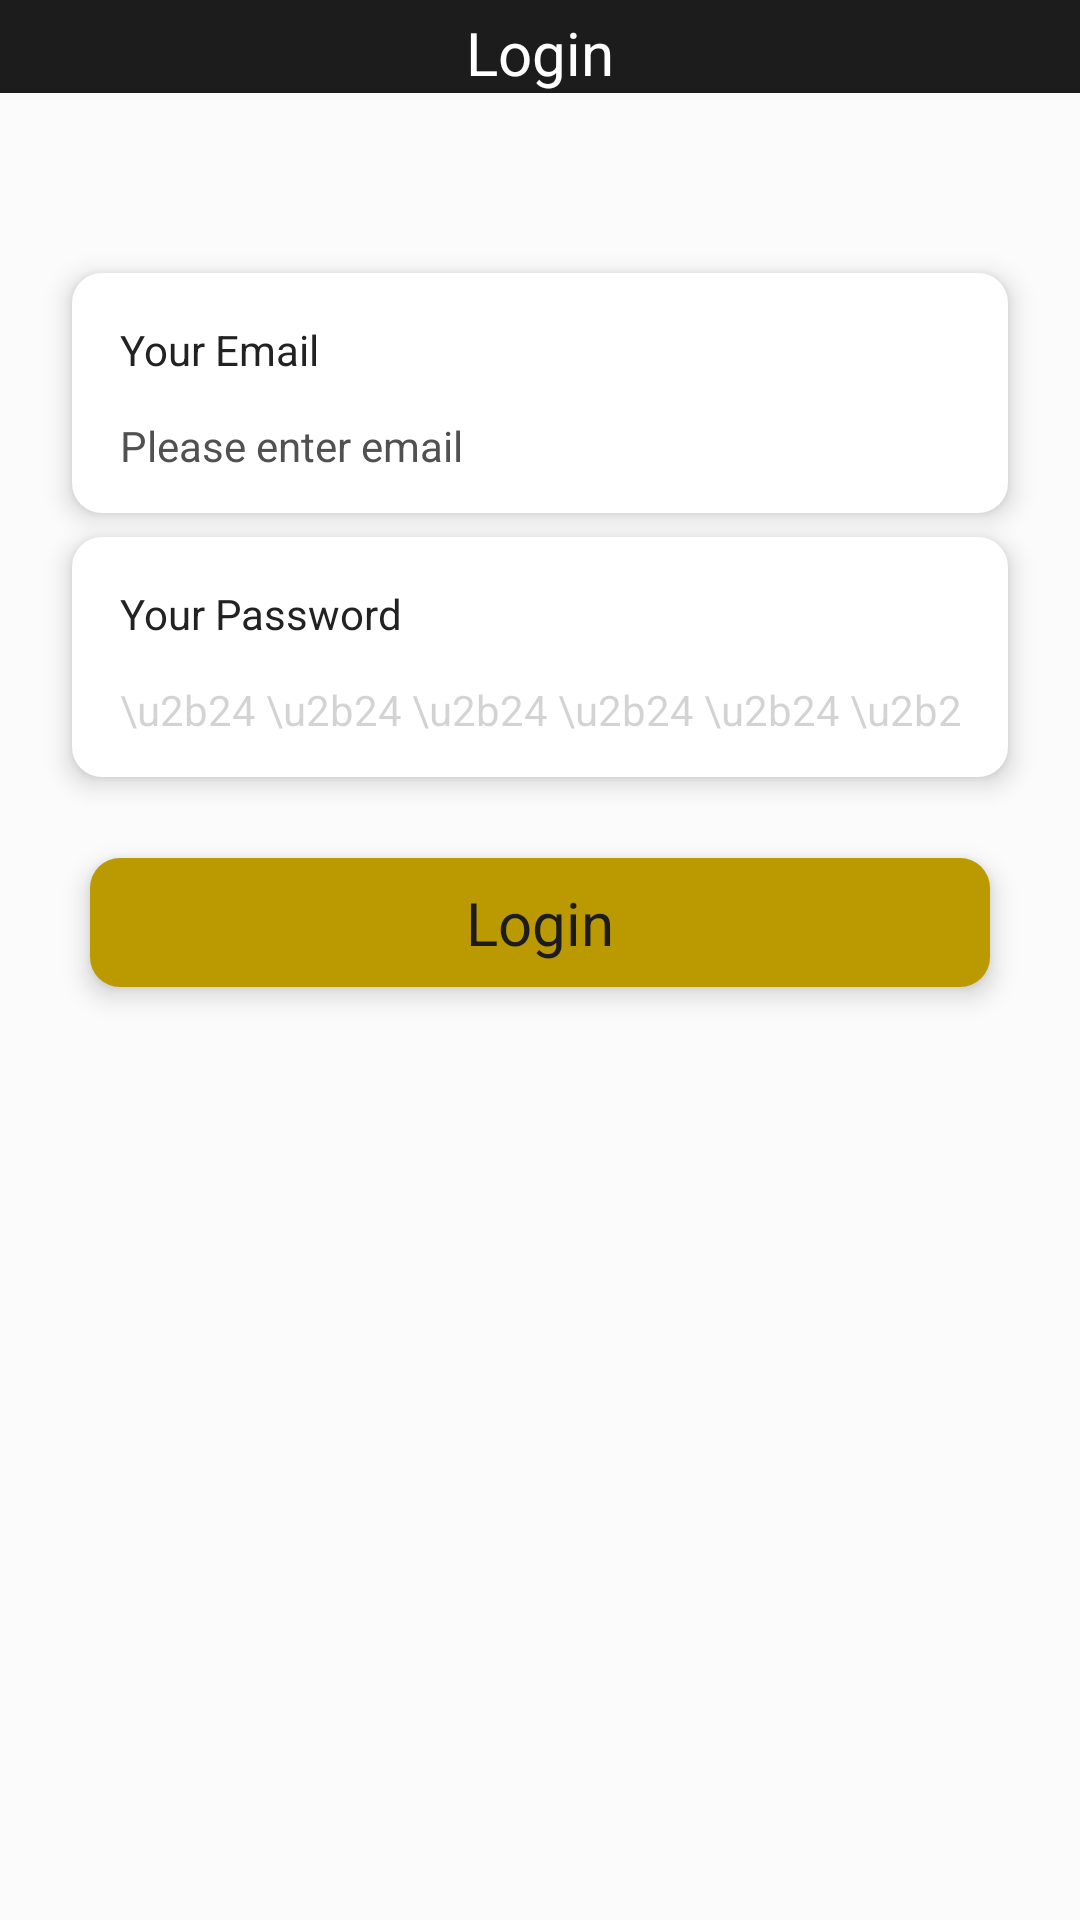

This screen was rendered from an Android layout file. Write that file and the resources it references.
<!-- AndroidManifest.xml: application theme Theme.TodoApplication -->
<!-- res/layout/activity_login.xml -->
<?xml version="1.0" encoding="utf-8"?>
<androidx.constraintlayout.widget.ConstraintLayout xmlns:android="http://schemas.android.com/apk/res/android"
    xmlns:app="http://schemas.android.com/apk/res-auto"
    xmlns:tools="http://schemas.android.com/tools"
    android:layout_width="match_parent"
    android:layout_height="match_parent"
    android:background="@color/white"
    tools:context=".LoginActivity">

    <include
        android:id="@+id/toolbar_login"
        layout="@layout/dashboard_toolbar" />

    <View
        android:id="@+id/cv_email"
        android:layout_width="0dp"
        android:layout_height="80dp"
        android:layout_marginStart="24dp"
        android:layout_marginLeft="24dp"
        android:layout_marginTop="60dp"
        android:layout_marginEnd="24dp"
        android:layout_marginRight="24dp"
        android:background="@drawable/search_white_bg"
        android:elevation="5dp"
        app:layout_constraintEnd_toEndOf="parent"
        app:layout_constraintStart_toStartOf="parent"
        app:layout_constraintTop_toBottomOf="@+id/toolbar_login"/>

    <TextView
        android:id="@+id/tv_email"
        android:layout_width="0dp"
        android:layout_height="wrap_content"
        android:layout_marginStart="16dp"
        android:layout_marginLeft="16dp"
        android:layout_marginTop="16dp"
        android:layout_marginEnd="16dp"
        android:layout_marginRight="16dp"
        android:elevation="6dp"
        android:gravity="left"
        android:text="Your Email"
        android:textColor="@color/black_signup"
        app:layout_constraintBottom_toTopOf="@+id/cv_password"
        app:layout_constraintEnd_toEndOf="@+id/cv_email"
        app:layout_constraintHorizontal_bias="0.0"
        app:layout_constraintStart_toStartOf="@+id/cv_email"
        app:layout_constraintTop_toTopOf="@+id/cv_email"
        app:layout_constraintVertical_bias="0.0"
        tools:ignore="RtlHardcoded" />

    <EditText
        android:id="@+id/et_userId"
        android:layout_width="0dp"
        android:layout_height="wrap_content"
        android:layout_gravity="bottom"
        android:layout_marginStart="16dp"
        android:layout_marginLeft="16dp"
        android:layout_marginEnd="16dp"
        android:layout_marginRight="16dp"
        android:background="@android:color/transparent"
        android:elevation="6dp"
        android:hint="Please enter email"
        android:imeOptions="actionNext"
        android:inputType="textEmailAddress"
        android:singleLine="true"
        android:textColor="@color/hint_color"
        android:textColorHint="@color/hint_color"
        android:textSize="14dp"
        app:layout_constraintBottom_toBottomOf="@+id/cv_email"
        app:layout_constraintEnd_toEndOf="@+id/cv_email"
        app:layout_constraintStart_toStartOf="@+id/cv_email"
        app:layout_constraintTop_toBottomOf="@+id/tv_email"
        tools:ignore="Autofill,HardcodedText,RtlHardcoded,SpUsage" />


    <View
        android:id="@+id/cv_password"
        android:layout_width="0dp"
        android:layout_height="80dp"
        android:layout_marginTop="8dp"
        android:background="@drawable/search_white_bg"
        android:elevation="5dp"
        app:layout_constraintEnd_toEndOf="@+id/cv_email"
        app:layout_constraintStart_toStartOf="@+id/cv_email"
        app:layout_constraintTop_toBottomOf="@+id/cv_email" />

    <TextView
        android:id="@+id/tv_password"
        android:layout_width="0dp"
        android:layout_height="wrap_content"
        android:layout_marginStart="16dp"
        android:layout_marginLeft="16dp"
        android:layout_marginTop="16dp"
        android:layout_marginEnd="16dp"
        android:layout_marginRight="16dp"
        android:elevation="6dp"
        android:gravity="left"
        android:text="Your Password"
        android:textColor="@color/black_signup"
        app:layout_constraintEnd_toEndOf="@+id/cv_password"
        app:layout_constraintStart_toStartOf="@+id/cv_password"
        app:layout_constraintTop_toTopOf="@+id/cv_password"
        tools:ignore="RtlHardcoded" />

    <EditText
        android:id="@+id/et_password"
        android:layout_width="0dp"
        android:layout_height="wrap_content"
        android:layout_gravity="bottom"
        android:layout_marginStart="16dp"
        android:layout_marginLeft="16dp"
        android:layout_marginEnd="16dp"
        android:layout_marginRight="16dp"
        android:background="@android:color/transparent"
        android:elevation="6dp"
        android:maxLength="6"
        android:gravity="left"
        android:enabled="true"
        android:hint="\u2b24 \u2b24 \u2b24 \u2b24 \u2b24 \u2b24"
        android:imeOptions="actionDone"
        android:inputType="textPassword"
        android:singleLine="true"
        android:textColor="@color/hint_color"
        android:textColorHint="@color/dialog_divider"
        android:textSize="14dp"
        app:layout_constraintBottom_toBottomOf="@+id/cv_password"
        app:layout_constraintEnd_toEndOf="@+id/cv_password"
        app:layout_constraintHorizontal_bias="0.0"
        app:layout_constraintStart_toStartOf="@+id/cv_password"
        app:layout_constraintTop_toBottomOf="@+id/tv_password"
        tools:ignore="Autofill,SpUsage" />

    <TextView
        android:id="@+id/btn_login"
        android:layout_width="match_parent"
        android:layout_height="wrap_content"
        android:layout_marginTop="40dp"
        android:layout_marginEnd="30dp"
        android:layout_marginStart="30dp"
        android:layout_marginRight="30dp"
        android:padding="8dp"
        android:backgroundTint="@color/yellow"
        android:background="@drawable/search_white_bg"
        android:gravity="center"
        android:text="Login"
        android:elevation="5dp"
        android:textColor="@color/black_continue"
        android:textSize="20dp"
        app:layout_constraintEnd_toEndOf="parent"
        app:layout_constraintStart_toStartOf="parent"
        app:layout_constraintTop_toBottomOf="@+id/et_password" />

</androidx.constraintlayout.widget.ConstraintLayout>
<!-- res/layout/dashboard_toolbar.xml (included above) -->
<?xml version="1.0" encoding="utf-8"?>
<androidx.constraintlayout.widget.ConstraintLayout xmlns:android="http://schemas.android.com/apk/res/android"
    xmlns:app="http://schemas.android.com/apk/res-auto"
    xmlns:tools="http://schemas.android.com/tools"
    android:layout_width="match_parent"
    android:layout_height="wrap_content"
    android:background="@color/black_continue">

    <TextView
        android:id="@+id/textView25"
        android:layout_width="wrap_content"
        android:layout_height="wrap_content"
        android:layout_marginBottom="8dp"
        android:layout_marginTop="4dp"
        android:text="Login"
        android:textSize="20dp"
        android:textColor="@color/white_image"
        app:layout_constraintTop_toTopOf="parent"
        app:layout_constraintEnd_toEndOf="parent"
        app:layout_constraintStart_toStartOf="parent" />



</androidx.constraintlayout.widget.ConstraintLayout>
<!-- resources referenced by this layout -->
<resources>
  <color name="black_continue">#1C1C1C</color>
  <color name="black_signup">#222</color>
  <color name="dialog_divider">#33222222</color>
  <color name="hint_color">#515151</color>
  <color name="white">#FBFBFB</color>
  <color name="white_image">#FFF</color>
  <color name="yellow">#BB9900</color>
  <!-- drawable search_white_bg (drawable) -->
  <?xml version="1.0" encoding="utf-8"?>
  <shape xmlns:android="http://schemas.android.com/apk/res/android"
      android:shape="rectangle">
  
      <solid
          android:color="@color/white_image" />
  
      <corners
          android:radius="10dp"/>
  </shape>
  <style name="Theme.TodoApplication" parent="Theme.MaterialComponents.NoActionBar">
          
          <item name="colorPrimary">@color/black_continue</item>
          <item name="colorPrimaryVariant">@color/black_continue</item>
          <item name="colorOnPrimary">@color/white</item>
          
          <item name="colorSecondary">@color/yellow</item>
          <item name="colorSecondaryVariant">@color/yellow</item>
          <item name="colorOnSecondary">@color/black</item>
          
          <item name="android:statusBarColor" tools:targetApi="l">?attr/colorPrimaryVariant</item>
          
      </style>
  <color name="black">#FF000000</color>
</resources>
